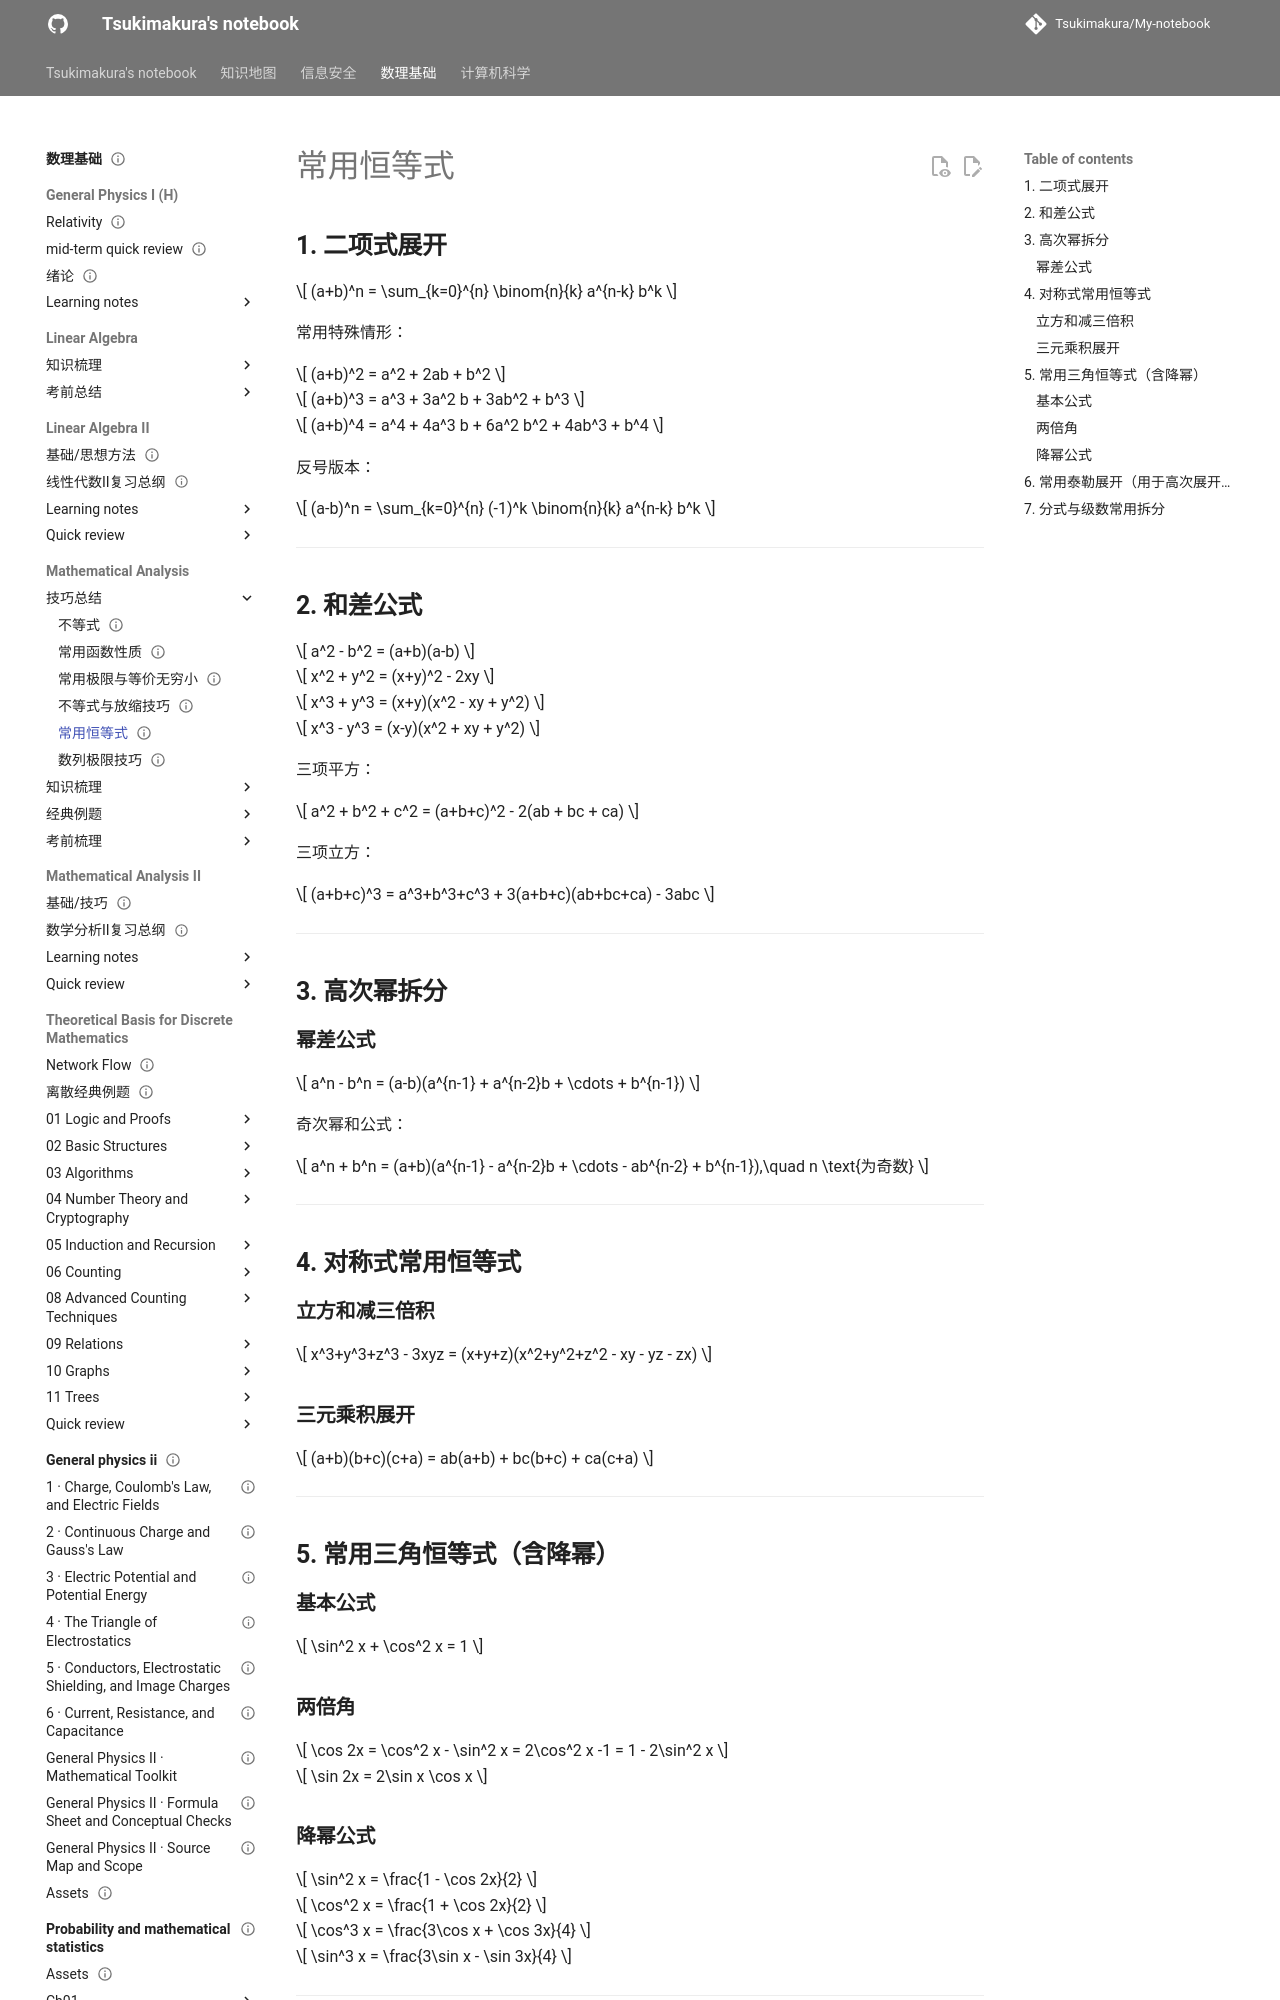

repository: Tsukimakura/My-notebook · page: 数理基础/Mathematical Analysis/技巧总结/恒等式/index.html · generator: mkdocs

---
title: "常用恒等式"
status: draft
tags: [math-physics]
created: null
updated: 2026-10-06
sources: []
---

# 常用恒等式

## **1. 二项式展开**

$$
(a+b)^n = \sum_{k=0}^{n} \binom{n}{k} a^{n-k} b^k
$$

常用特殊情形：

$$
(a+b)^2 = a^2 + 2ab + b^2
$$

$$
(a+b)^3 = a^3 + 3a^2 b + 3ab^2 + b^3
$$

$$
(a+b)^4 = a^4 + 4a^3 b + 6a^2 b^2 + 4ab^3 + b^4
$$

反号版本：

$$
(a-b)^n = \sum_{k=0}^{n} (-1)^k \binom{n}{k} a^{n-k} b^k
$$

---

## **2. 和差公式**

$$
a^2 - b^2 = (a+b)(a-b)
$$

$$
x^2 + y^2 = (x+y)^2 - 2xy
$$

$$
x^3 + y^3 = (x+y)(x^2 - xy + y^2)
$$

$$
x^3 - y^3 = (x-y)(x^2 + xy + y^2)
$$

三项平方：

$$
a^2 + b^2 + c^2 = (a+b+c)^2 - 2(ab + bc + ca)
$$

三项立方：

$$
(a+b+c)^3
= a^3+b^3+c^3 + 3(a+b+c)(ab+bc+ca) - 3abc
$$

---

## **3. 高次幂拆分**

### **幂差公式**

$$
a^n - b^n = (a-b)(a^{n-1} + a^{n-2}b + \cdots + b^{n-1})
$$

奇次幂和公式：

$$
a^n + b^n = (a+b)(a^{n-1} - a^{n-2}b + \cdots - ab^{n-2} + b^{n-1}),\quad n \text{为奇数}
$$

---

## **4. 对称式常用恒等式**

### **立方和减三倍积**

$$
x^3+y^3+z^3 - 3xyz = (x+y+z)(x^2+y^2+z^2 - xy - yz - zx)
$$

### **三元乘积展开**

$$
(a+b)(b+c)(c+a) = ab(a+b) + bc(b+c) + ca(c+a)
$$

---

## **5. 常用三角恒等式（含降幂）**

### **基本公式**

$$
\sin^2 x + \cos^2 x = 1
$$

### **两倍角**

$$
\cos 2x = \cos^2 x - \sin^2 x = 2\cos^2 x -1 = 1 - 2\sin^2 x
$$

$$
\sin 2x = 2\sin x \cos x
$$
